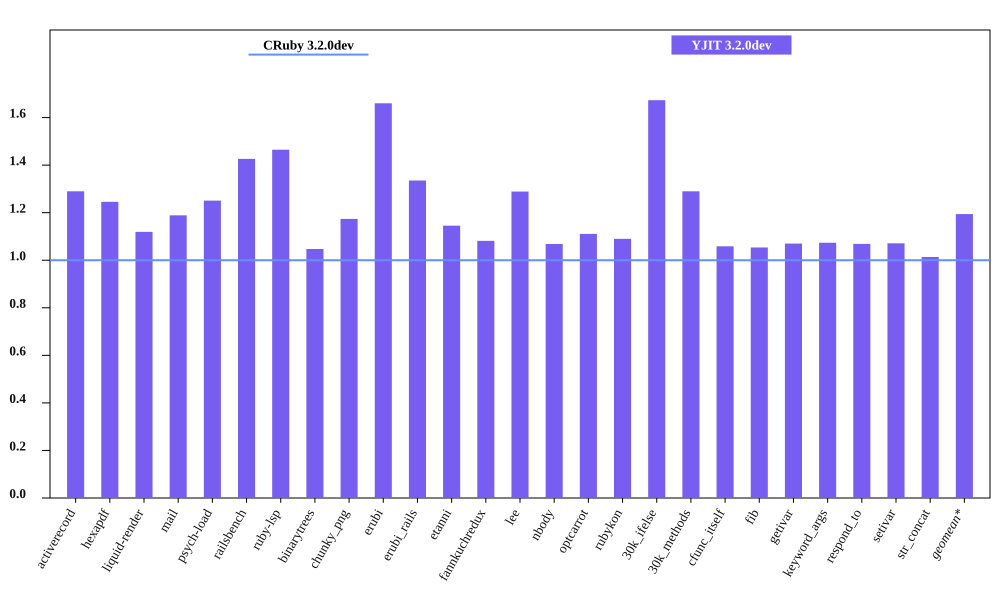

The data file committed next to this chart (first rows):
bench, CRuby 3.2.0dev mem (MiB), YJIT 3.2.0dev mem (MiB), Inline Code, Outlined Code, YJIT Mem overhead
activerecord, 63.9, 82.43, 3, 3
hexapdf, 256.2, 319.1, 2, 2
liquid-render, 31.88, 35.68, 1, 1
mail, 49.46, 58.8, 2, 2
psych-load, 34.56, 43.22, 1, 1
railsbench, 101.3, 144.4, 6, 6
ruby-lsp, 94.39, 138.2, 6, 6
binarytrees, 30.87, 32.32, 1, 1
chunky_png, 43.02, 50.5, 1, 1
erubi, 72.88, 121, 1, 1
erubi_rails, 101.3, 135.3, 5, 5
etanni, 98.96, 113.3, 1, 1
fannkuchredux, 25.12, 27.16, 1, 1
lee, 33.77, 43.53, 1, 1
nbody, 25.15, 26.87, 1, 1
optcarrot, 58.04, 64.46, 1, 1
rubykon, 55.55, 60.55, 1, 1
30k_ifelse, 66.21, 110.8, 6, 6
30k_methods, 58.04, 74.86, 2, 2
cfunc_itself, 25.12, 26.59, 1, 1
fib, 25.22, 26.57, 1, 1
getivar, 25.04, 26.79, 1, 1
keyword_args, 24.98, 26.82, 1, 1
respond_to, 25.1, 26.82, 1, 1
setivar, 24.98, 26.76, 1, 1
str_concat, 116, 117.6, 1, 1
